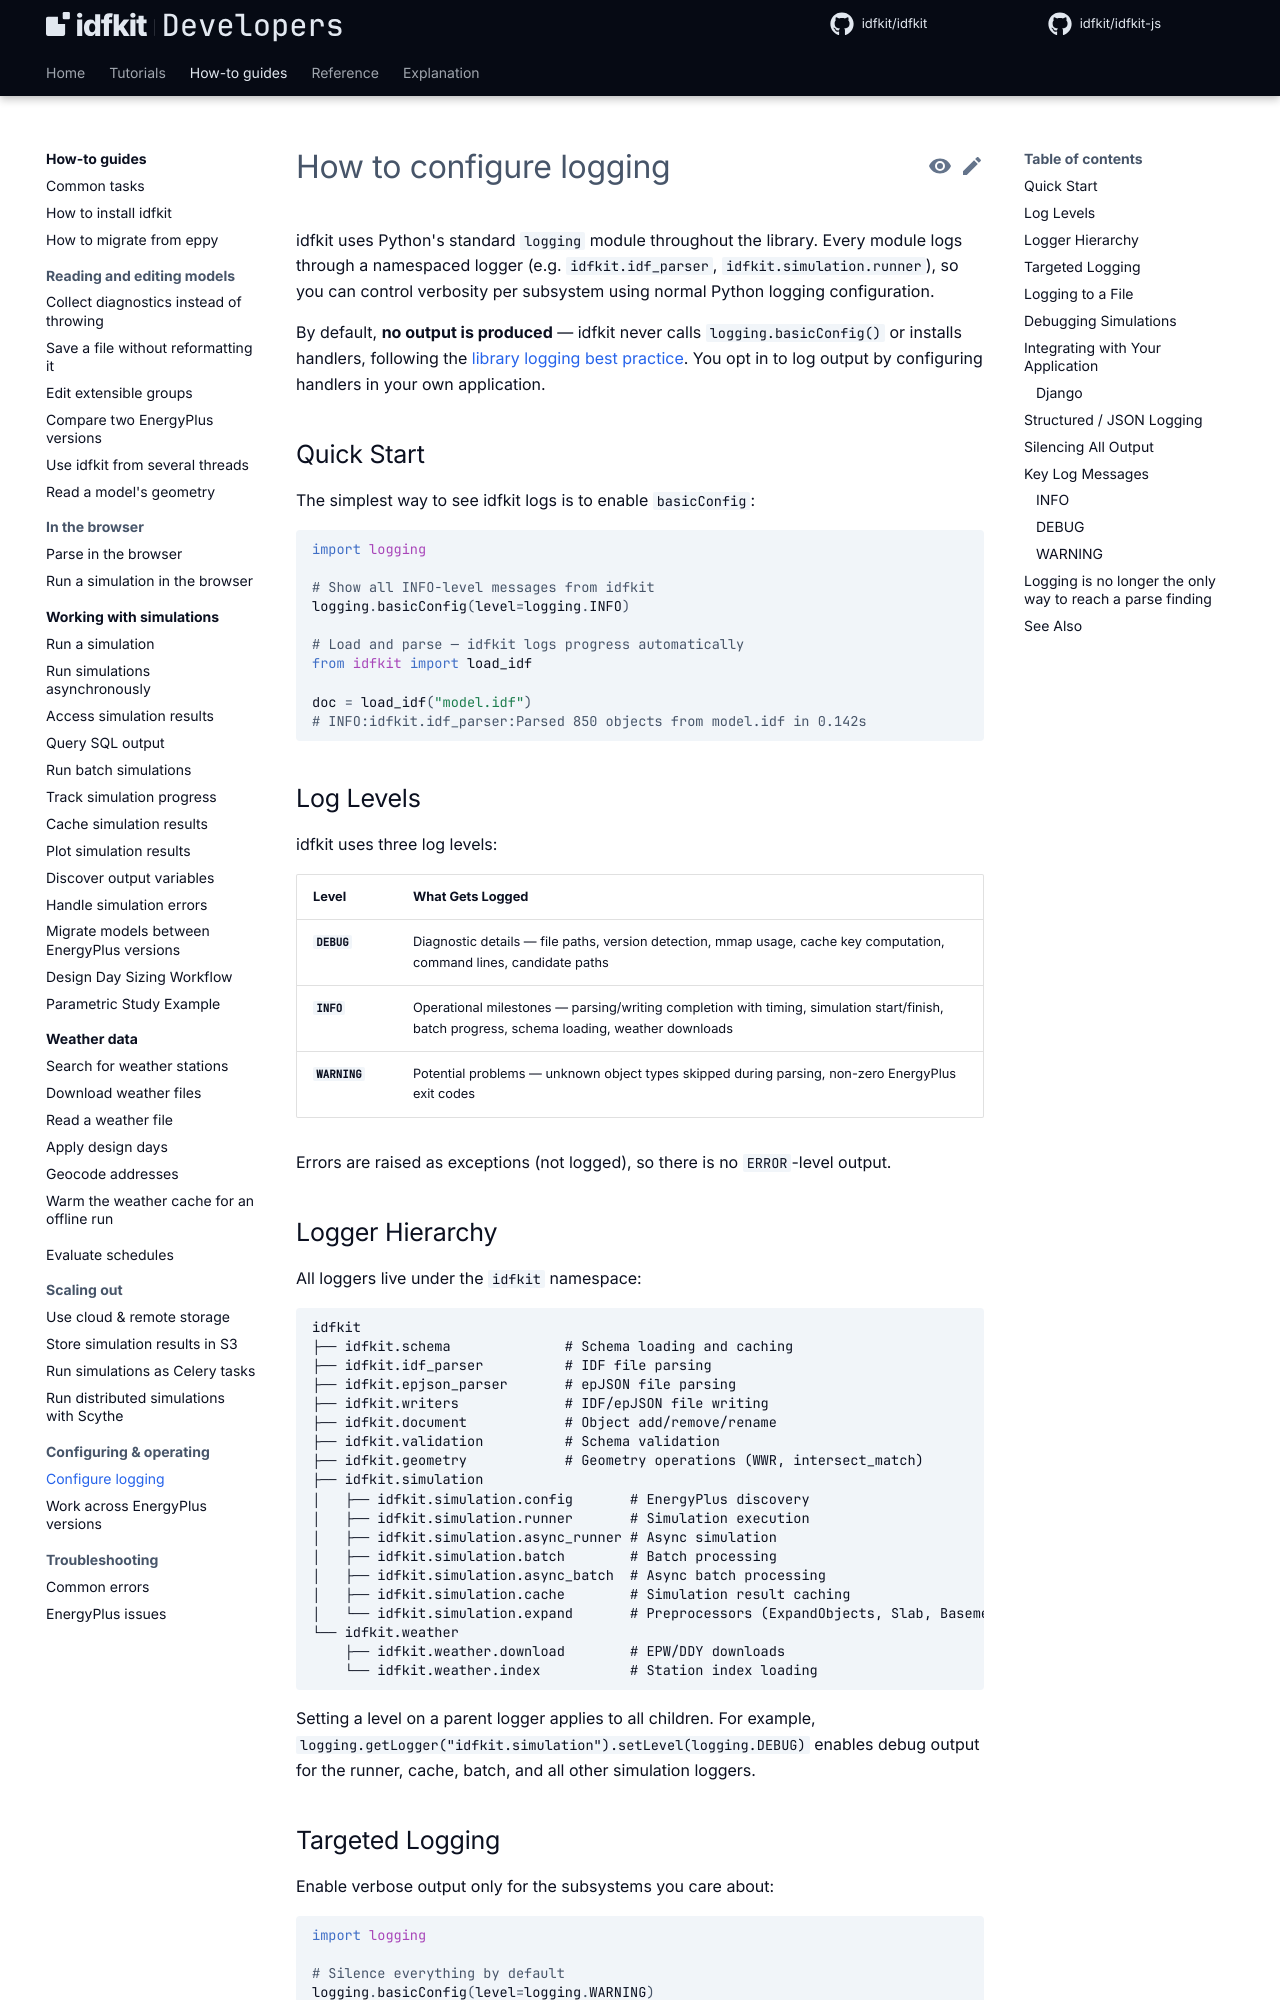

repository: idfkit/idfkit-developers · page: concepts/logging/index.html · generator: mkdocs

# How to configure logging

idfkit uses Python's standard `logging` module throughout the library.
Every module logs through a namespaced logger (e.g. `idfkit.idf_parser`,
`idfkit.simulation.runner`), so you can control verbosity per subsystem
using normal Python logging configuration.

By default, **no output is produced** — idfkit never calls
`logging.basicConfig()` or installs handlers, following the
[library logging best practice](https://docs.python.org/3/howto/logging.html#configuring-logging-for-a-library).
You opt in to log output by configuring handlers in your own application.

{{ parity("parse-diagnostics") }}

## Quick Start

The simplest way to see idfkit logs is to enable `basicConfig`:

```python
--8<-- "docs/snippets/concepts/logging/basic_setup.py:example"
```

## Log Levels

idfkit uses three log levels:

| Level | What Gets Logged |
|-------|-----------------|
| **`DEBUG`** | Diagnostic details — file paths, version detection, mmap usage, cache key computation, command lines, candidate paths |
| **`INFO`** | Operational milestones — parsing/writing completion with timing, simulation start/finish, batch progress, schema loading, weather downloads |
| **`WARNING`** | Potential problems — unknown object types skipped during parsing, non-zero EnergyPlus exit codes |

Errors are raised as exceptions (not logged), so there is no `ERROR`-level output.
